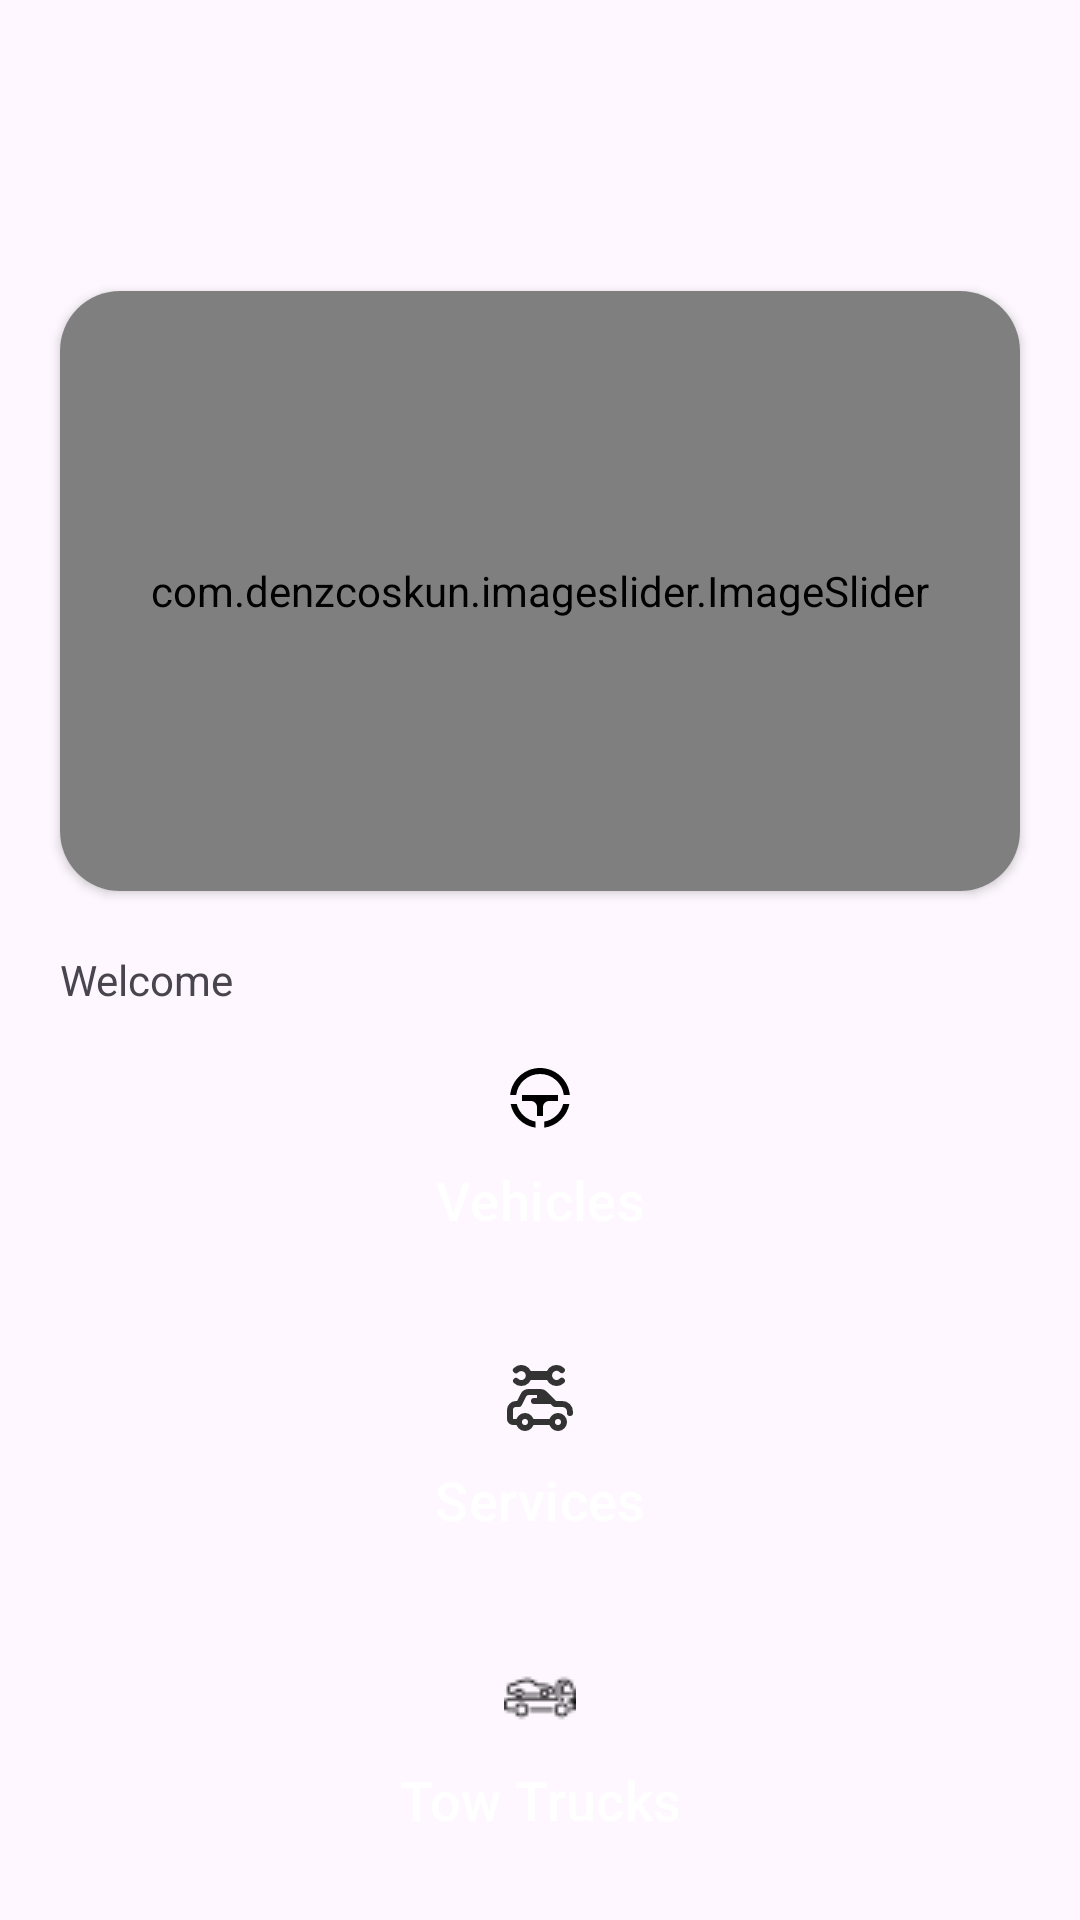

The Android layout XML behind this screen, and the referenced resources:
<!-- AndroidManifest.xml: application theme Theme.RoadSideHelpClient -->
<!-- res/layout/fragment_home.xml -->
<?xml version="1.0" encoding="utf-8"?>
<androidx.constraintlayout.widget.ConstraintLayout xmlns:android="http://schemas.android.com/apk/res/android"
    xmlns:app="http://schemas.android.com/apk/res-auto"
    xmlns:tools="http://schemas.android.com/tools"
    android:id="@+id/homeLayout"
    android:layout_width="match_parent"
    android:layout_height="match_parent"
    android:layout_marginStart="0dp"
    android:layout_marginEnd="0dp"
    tools:context="com.codevibe.roadsidehelp_client.HomeFragment">

    <androidx.cardview.widget.CardView
        android:id="@+id/imageView"
        android:layout_width="match_parent"
        android:layout_height="200dp"
        android:layout_marginStart="20dp"
        android:layout_marginTop="10dp"
        android:layout_marginEnd="20dp"
        android:padding="10dp"
        android:paddingStart="10dp"
        android:paddingLeft="10dp"
        android:paddingTop="10dp"
        android:paddingEnd="10dp"
        android:paddingRight="10dp"
        android:paddingBottom="10dp"
        app:cardCornerRadius="20dp"
        app:layout_constraintEnd_toEndOf="parent"
        app:layout_constraintStart_toStartOf="parent"
        app:layout_constraintTop_toBottomOf="@+id/view"
        >
        <com.denzcoskun.imageslider.ImageSlider
            android:id="@+id/imageSlider"
            android:layout_width="match_parent"
            android:layout_height="match_parent"
            app:iss_auto_cycle="true"
            app:iss_period="1000"
            app:iss_delay="1000"
            app:iss_text_align="CENTER"
            app:iss_corner_radius="20"
            app:iss_title_background="@drawable/gradient"

            />


    </androidx.cardview.widget.CardView>

    <TextView
        android:id="@+id/welcomeText"
        android:layout_width="wrap_content"
        android:layout_height="wrap_content"
        android:layout_marginStart="20dp"
        android:layout_marginTop="20dp"
        android:text="@string/welcome"
        app:layout_constraintStart_toStartOf="parent"
        app:layout_constraintTop_toBottomOf="@+id/imageView" />

    <TextView
        android:id="@+id/textView2"
        android:layout_width="match_parent"
        android:layout_height="wrap_content"
        android:layout_marginStart="100dp"
        android:textColor="@color/blue"
        android:textSize="18sp"
        android:textStyle="bold"
        app:layout_constraintBottom_toBottomOf="@+id/welcomeText"
        app:layout_constraintStart_toEndOf="@+id/welcomeText" />

    <ImageView
        android:id="@+id/view"
        android:layout_width="77dp"
        android:layout_height="87dp"
        app:layout_constraintEnd_toEndOf="parent"
        app:layout_constraintTop_toTopOf="parent"
        android:background="@drawable/baseline_doorbell_24"
        android:visibility="invisible"
        android:backgroundTint="@color/blue"/>


    <LinearLayout
        android:layout_width="match_parent"
        android:layout_height="wrap_content"
        android:orientation="vertical"
        app:layout_constraintBottom_toBottomOf="parent"
        app:layout_constraintTop_toBottomOf="@+id/textView2">

        <Button
            android:id="@+id/buttongotoVehicles"
            style="?android:attr/buttonBarButtonStyle"
            android:layout_width="match_parent"
            android:layout_height="80dp"
            android:layout_margin="10dp"
            android:layout_weight="1"
            android:backgroundTint="@color/blue"
            android:drawableTop="@drawable/steering_wheel"
            android:textColor="@color/white"
            android:textSize="18sp"
            android:text="@string/vehicles" />

        <Button
            android:id="@+id/buttonGoToServices"
            style="?android:attr/buttonBarButtonStyle"
            android:layout_width="match_parent"
            android:layout_height="80dp"
            android:layout_margin="10dp"
            android:textColor="@color/white"
            android:textSize="18sp"
            android:layout_weight="1"
            android:backgroundTint="@color/blue"
            android:drawableTop="@drawable/service"
            android:text="@string/services" />

        <Button
            android:id="@+id/buttongotoTowTrucks"
            style="?android:attr/buttonBarButtonStyle"
            android:layout_width="match_parent"
            android:layout_height="80dp"
            android:layout_margin="10dp"
            android:layout_weight="1"
            android:textColor="@color/white"
            android:textSize="18sp"
            android:backgroundTint="@color/blue"
            android:drawableTop="@drawable/shipping"
            android:text="@string/tow_trucks"
           />
    </LinearLayout>









































</androidx.constraintlayout.widget.ConstraintLayout>
<!-- resources referenced by this layout -->
<resources>
  <color name="blue">#3081D0</color>
  <color name="white">#FFFFFFFF</color>
  <!-- drawable baseline_car_repair_24 (drawable) -->
  <vector android:autoMirrored="true" android:height="24dp"
      android:tint="#F6F6F6" android:viewportHeight="24"
      android:viewportWidth="24" android:width="24dp" xmlns:android="http://schemas.android.com/apk/res/android">
      <path android:fillColor="@android:color/white" android:pathData="M16.22,12c0.68,0 1.22,-0.54 1.22,-1.22c0,-0.67 -0.54,-1.22 -1.22,-1.22S15,10.11 15,10.78C15,11.46 15.55,12 16.22,12zM6.56,10.78c0,0.67 0.54,1.22 1.22,1.22S9,11.46 9,10.78c0,-0.67 -0.54,-1.22 -1.22,-1.22S6.56,10.11 6.56,10.78zM7.61,4L6.28,8h11.43l-1.33,-4H7.61zM16.28,3c0,0 0.54,0.01 0.92,0.54c0.02,0.02 0.03,0.04 0.05,0.07c0.07,0.11 0.14,0.24 0.19,0.4C17.66,4.66 19,8.69 19,8.69v6.5c0,0.45 -0.35,0.81 -0.78,0.81h-0.44C17.35,16 17,15.64 17,15.19V14H7v1.19C7,15.64 6.65,16 6.22,16H5.78C5.35,16 5,15.64 5,15.19v-6.5c0,0 1.34,-4.02 1.55,-4.69c0.05,-0.16 0.12,-0.28 0.19,-0.4C6.77,3.58 6.78,3.56 6.8,3.54C7.18,3.01 7.72,3 7.72,3H16.28zM4,17.01h16V19h-7v3h-2v-3H4V17.01z"/>
  </vector>
  <!-- drawable baseline_doorbell_24 (drawable) -->
  <vector android:autoMirrored="true" android:height="24dp"
      android:tint="#FF0000" android:viewportHeight="24"
      android:viewportWidth="24" android:width="24dp" xmlns:android="http://schemas.android.com/apk/res/android">
      <path android:fillColor="@android:color/white" android:pathData="M12,3L4,9v12h16V9L12,3zM12,17.5c-0.55,0 -1,-0.45 -1,-1h2C13,17.05 12.55,17.5 12,17.5zM16,16H8v-1h1v-2.34c0,-1.54 0.82,-2.82 2.25,-3.16V9.25c0,-0.41 0.34,-0.75 0.75,-0.75s0.75,0.34 0.75,0.75V9.5C14.19,9.84 15,11.12 15,12.66V15h1V16z"/>
  </vector>
  <!-- drawable steering_wheel (drawable) -->
  <vector xmlns:android="http://schemas.android.com/apk/res/android"
      android:width="24dp"
      android:height="24dp"
      android:viewportWidth="24"
      android:viewportHeight="24">
      <path
          android:fillColor="#FF000000"
          android:pathData="M21.8,14.001a10.009,10.009 0,0 1,-8.4 7.902v-2.025A8.01,8.01 0,0 0,19.748 14l2.052,0.001zM4.252,14.001a8.01,8.01 0,0 0,6.247 5.858v2.03A10.01,10.01 0,0 1,2.2 14h2.052zM18,11v2h-3a2,2 0,0 0,-1.995 1.85L13,15v3h-2v-3a2,2 0,0 0,-1.85 -1.995L9,13L6,13v-2h12zM12,2c5.185,0 9.449,3.947 9.95,9h-2.012a8.001,8.001 0,0 0,-15.876 0L2.049,11C2.551,5.947 6.815,2 12,2z" />
  </vector>
  <string name="batteries">Batteries</string>
  <string name="coming_soon">coming soon</string>
  <string name="mechanics">Mechanics</string>
  <string name="services">Services</string>
  <string name="tire_centers">Tire Centers</string>
  <string name="tow_trucks">Tow Trucks</string>
  <string name="vehicles">Vehicles</string>
  <string name="welcome">Welcome</string>
  <style name="Theme.RoadSideHelpClient" parent="Base.Theme.RoadSideHelpClient" />
  <style name="Base.Theme.RoadSideHelpClient" parent="Theme.Material3.DayNight.NoActionBar">
          
           <item name="colorPrimary">@color/blue</item>
          <item name="colorSecondary">@color/li_blue</item>
      </style>
  <color name="li_blue">#6DB9EF</color>
</resources>
